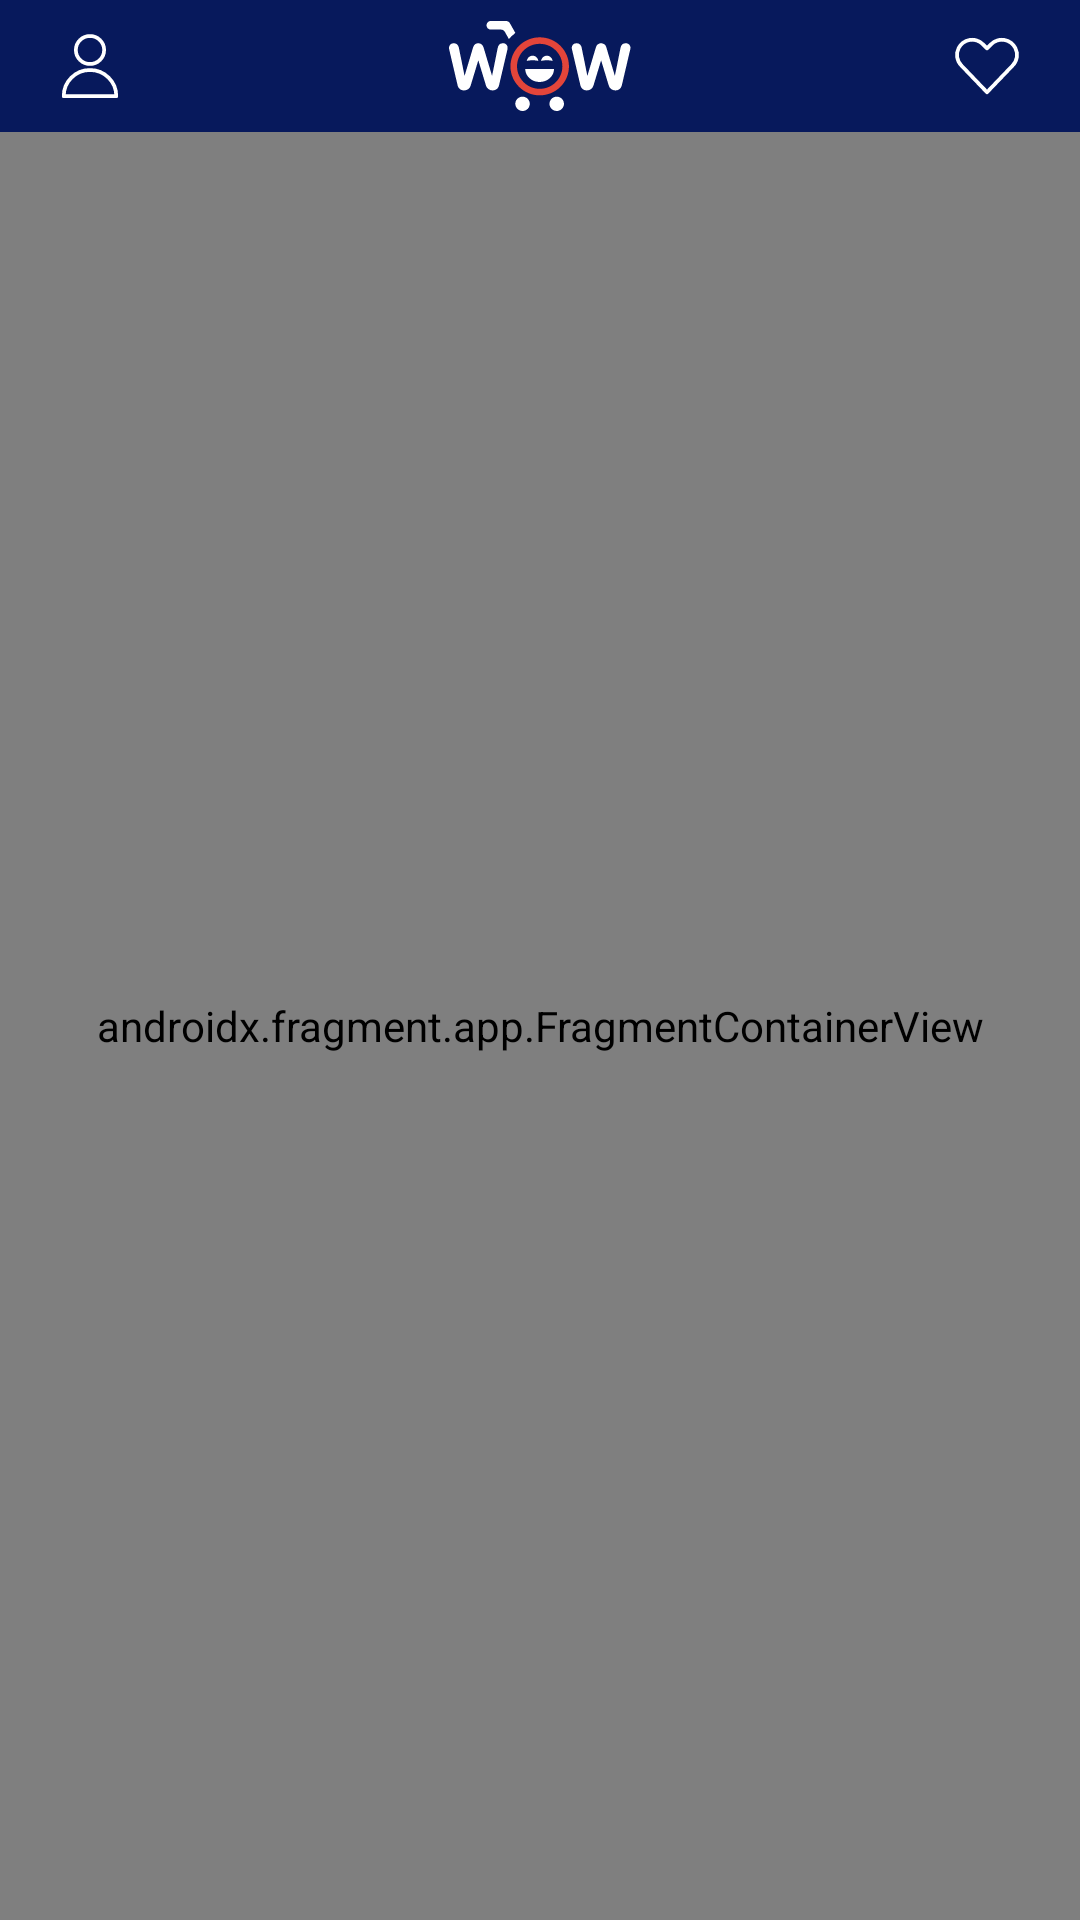

Produce the Android XML layout that renders to this screen, including the resource entries it uses.
<!-- AndroidManifest.xml: application theme Theme.MarketApp -->
<!-- res/layout/activity_main.xml -->
<?xml version="1.0" encoding="utf-8"?>
<LinearLayout
    xmlns:android="http://schemas.android.com/apk/res/android"
    xmlns:app="http://schemas.android.com/apk/res-auto"
    android:layout_width="match_parent"
    android:layout_height="match_parent"
    android:orientation="vertical">

    <include layout="@layout/toolbar_main"
        android:id="@+id/toolbar"/>

    <FrameLayout
        android:layout_width="match_parent"
        android:layout_height="match_parent">

        <ProgressBar
            android:id="@+id/progress"
            android:layout_width="80dp"
            android:layout_height="80dp"
            android:layout_gravity="center"
            android:indeterminate="true"
            android:indeterminateTint="@color/main_blue"
            android:indeterminateTintMode="src_atop"
            android:visibility="gone" />

        <androidx.fragment.app.FragmentContainerView
            android:id="@+id/nav_host_fragment"
            android:name="androidx.navigation.fragment.NavHostFragment"
            android:layout_width="match_parent"
            android:layout_height="match_parent"
            app:navGraph="@navigation/main_graph"
            app:defaultNavHost="true" />
    </FrameLayout>
</LinearLayout>
<!-- res/layout/toolbar_main.xml (included above) -->
<?xml version="1.0" encoding="utf-8"?>
<com.google.android.material.appbar.MaterialToolbar
    xmlns:android="http://schemas.android.com/apk/res/android"
    xmlns:app="http://schemas.android.com/apk/res-auto"
    xmlns:tools="http://schemas.android.com/tools"
    android:layout_width="match_parent"
    android:layout_height="44dp"
    app:contentInsetStart="20dp"
    app:contentInsetEnd="20dp"
    android:background="@color/main_blue">

    <androidx.constraintlayout.widget.ConstraintLayout
        android:layout_width="match_parent"
        android:layout_height="match_parent">

        <ImageButton
            android:id="@+id/left_image"
            android:layout_width="wrap_content"
            android:layout_height="wrap_content"
            android:background="@android:color/transparent"
            app:layout_constraintTop_toTopOf="parent"
            app:layout_constraintBottom_toBottomOf="parent"
            app:layout_constraintStart_toStartOf="parent"
            tools:src="@drawable/icon_user"
            tools:ignore="ContentDescription" />

        <ImageView
            android:id="@+id/image_logo"
            android:layout_width="wrap_content"
            android:layout_height="wrap_content"
            android:src="@drawable/image_logo"
            app:layout_constraintTop_toTopOf="parent"
            app:layout_constraintBottom_toBottomOf="parent"
            app:layout_constraintStart_toStartOf="parent"
            app:layout_constraintEnd_toEndOf="parent"
            tools:ignore="ContentDescription" />

        <com.google.android.material.tabs.TabLayout
            android:id="@+id/tab_layout"
            android:layout_width="0dp"
            android:layout_height="0dp"
            android:background="@android:color/transparent"
            app:tabBackground="@drawable/background_tab"
            app:tabGravity="center"
            app:tabIndicatorHeight="0dp"
            app:tabPaddingStart="4.5dp"
            app:tabPaddingEnd="4.5dp"
            app:tabMinWidth="16dp"
            app:tabRippleColor="@null"
            app:layout_constraintTop_toTopOf="parent"
            app:layout_constraintBottom_toBottomOf="parent"
            app:layout_constraintStart_toEndOf="@id/left_image"
            app:layout_constraintEnd_toStartOf="@id/right_image"/>

        <ImageButton
            android:id="@+id/right_image"
            android:layout_width="wrap_content"
            android:layout_height="wrap_content"
            android:src="@drawable/icon_favorites"
            android:background="@android:color/transparent"
            app:layout_constraintTop_toTopOf="parent"
            app:layout_constraintBottom_toBottomOf="parent"
            app:layout_constraintEnd_toEndOf="parent"
            tools:ignore="ContentDescription" />
    </androidx.constraintlayout.widget.ConstraintLayout>
</com.google.android.material.appbar.MaterialToolbar>
<!-- resources referenced by this layout -->
<resources>
  <color name="main_blue">#07195C</color>
  <!-- drawable background_tab (drawable) -->
  <?xml version="1.0" encoding="utf-8"?>
  <shape xmlns:android="http://schemas.android.com/apk/res/android"
      android:innerRadius="0dp"
      android:shape="ring"
      android:thickness="3.5dp"
      android:useLevel="false">
      <solid android:color="@color/background_tab_color"/>
  </shape>
  <!-- drawable icon_favorites (drawable) -->
  <vector xmlns:android="http://schemas.android.com/apk/res/android"
      android:width="22dp"
      android:height="20dp"
      android:viewportWidth="22"
      android:viewportHeight="20">
    <path
        android:pathData="M11,18.748L2.478,9.86C1.729,9.111 1.235,8.146 1.065,7.101C0.896,6.056 1.059,4.984 1.533,4.037V4.037C1.891,3.322 2.413,2.703 3.056,2.23C3.7,1.757 4.447,1.443 5.236,1.315C6.024,1.187 6.832,1.248 7.592,1.494C8.352,1.739 9.043,2.162 9.608,2.727L11,4.118L12.392,2.727C12.957,2.162 13.648,1.739 14.409,1.494C15.169,1.248 15.977,1.187 16.765,1.315C17.554,1.443 18.301,1.757 18.944,2.23C19.588,2.703 20.11,3.322 20.468,4.037C20.941,4.983 21.104,6.055 20.935,7.099C20.765,8.144 20.272,9.109 19.524,9.857L11,18.748Z"
        android:strokeLineJoin="round"
        android:strokeWidth="1.25"
        android:fillColor="#00000000"
        android:strokeColor="#ffffff"
        android:strokeLineCap="round"/>
  </vector>
  <!-- drawable icon_user (drawable) -->
  <vector xmlns:android="http://schemas.android.com/apk/res/android"
      android:width="20dp"
      android:height="22dp"
      android:viewportWidth="20"
      android:viewportHeight="22">
    <path
        android:pathData="M5.289,5.667C5.289,6.904 5.785,8.091 6.669,8.966C7.552,9.842 8.751,10.333 10,10.333C11.25,10.333 12.448,9.842 13.332,8.966C14.215,8.091 14.712,6.904 14.712,5.667C14.712,4.429 14.215,3.242 13.332,2.367C12.448,1.492 11.25,1 10,1C8.751,1 7.552,1.492 6.669,2.367C5.785,3.242 5.289,4.429 5.289,5.667V5.667Z"
        android:strokeLineJoin="round"
        android:strokeWidth="1.25"
        android:fillColor="#00000000"
        android:strokeColor="#ffffff"
        android:strokeLineCap="round"/>
    <path
        android:pathData="M1.25,21L18.742,21"
        android:strokeLineJoin="round"
        android:strokeWidth="1.25"
        android:fillColor="#00000000"
        android:strokeColor="#ffffff"
        android:strokeLineCap="round"/>
    <path
        android:pathData="M1.25,21C1.25,18.701 2.172,16.497 3.813,14.872C5.454,13.247 7.679,12.333 10,12.333C12.321,12.333 14.546,13.247 16.187,14.872C17.828,16.497 18.75,18.701 18.75,21"
        android:strokeLineJoin="round"
        android:strokeWidth="1.25"
        android:fillColor="#00000000"
        android:strokeColor="#ffffff"
        android:strokeLineCap="round"/>
  </vector>
  <!-- drawable image_logo: vector/xml drawable (drawable, 5748 chars, omitted) -->
  <style name="Theme.MarketApp" parent="Base.Theme.MarketApp" />
  <style name="Base.Theme.MarketApp" parent="Theme.Material3.Light.NoActionBar">
          <item name="android:statusBarColor">@color/main_blue</item>
      </style>
</resources>
